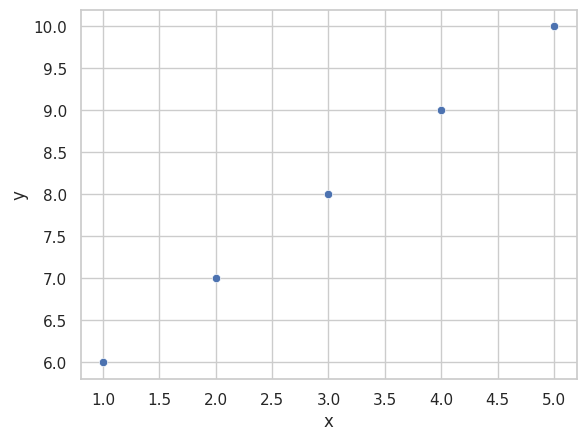

Write the Python code that produced this figure.
import pandas as pd
import numpy as np
import seaborn as sns
import matplotlib.pyplot as plt

sns.set_theme()
sns.set_style('whitegrid')

data= {'x': [1,2,3,4,5], 'y': [6,7,8,9,10]}
df=pd.DataFrame(data)

sns.scatterplot(data=df, x='x', y='y')

plt.show()